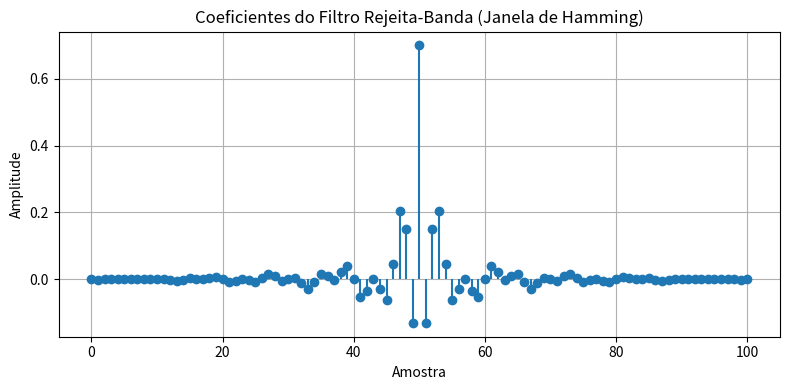
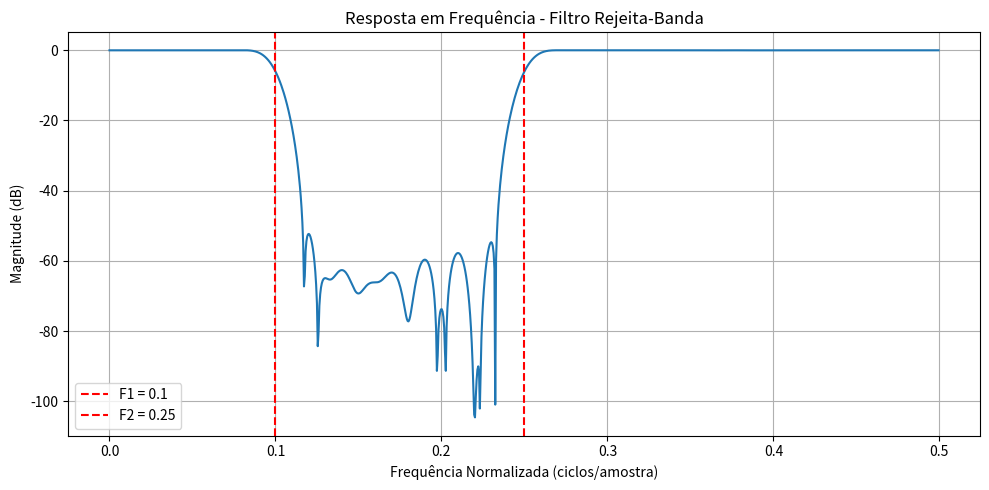

Recreate these plots in Python, in order.
import numpy as np
import matplotlib.pyplot as plt
import scipy.signal as signal

# --- Parâmetros ---
F1 = 0.10   # Frequência de corte inferior (0 a 0.5)
F2 = 0.25   # Frequência de corte superior (0 a 0.5)
M = 100     # Comprimento do filtro (resulta em N = 101 coeficientes)
N = M + 1

# --- Função auxiliar: filtro passa-baixas ---
def fir_lowpass(fc, M):
    N = M + 1
    h = np.zeros(N)
    for i in range(N):
        x = i - M / 2
        if x == 0:
            h[i] = 2 * np.pi * fc
        else:
            h[i] = np.sin(2 * np.pi * fc * x) / x
        # Aplica janela de Hamming
        h[i] *= (0.54 - 0.46 * np.cos(2 * np.pi * i / M))
    h /= np.sum(h)
    return h

# --- Cria passa-baixas e passa-altas ---
h_lp = fir_lowpass(F1, M)
h_hp = -fir_lowpass(F2, M)
h_hp[M // 2] += 1  # impulso central

# --- Combina para rejeita-banda ---
h_bs = h_lp + h_hp

# --- Resposta em frequência ---
w, H = signal.freqz(h_bs, worN=1024)
freq_norm = w / (2 * np.pi)

# --- Plot dos coeficientes ---
plt.figure(figsize=(8, 4))
plt.stem(np.arange(N), h_bs, basefmt=" ")
plt.title('Coeficientes do Filtro Rejeita-Banda (Janela de Hamming)')
plt.xlabel('Amostra')
plt.ylabel('Amplitude')
plt.grid(True)
plt.tight_layout()
plt.show()

# --- Plot da resposta em frequência ---
plt.figure(figsize=(10, 5))
plt.plot(freq_norm, 20 * np.log10(np.abs(H) / np.max(np.abs(H))))
plt.axvline(F1, color='r', linestyle='--', label=f'F1 = {F1}')
plt.axvline(F2, color='r', linestyle='--', label=f'F2 = {F2}')
plt.title('Resposta em Frequência - Filtro Rejeita-Banda')
plt.xlabel('Frequência Normalizada (ciclos/amostra)')
plt.ylabel('Magnitude (dB)')
plt.grid(True)
plt.legend()
plt.tight_layout()
plt.show()
